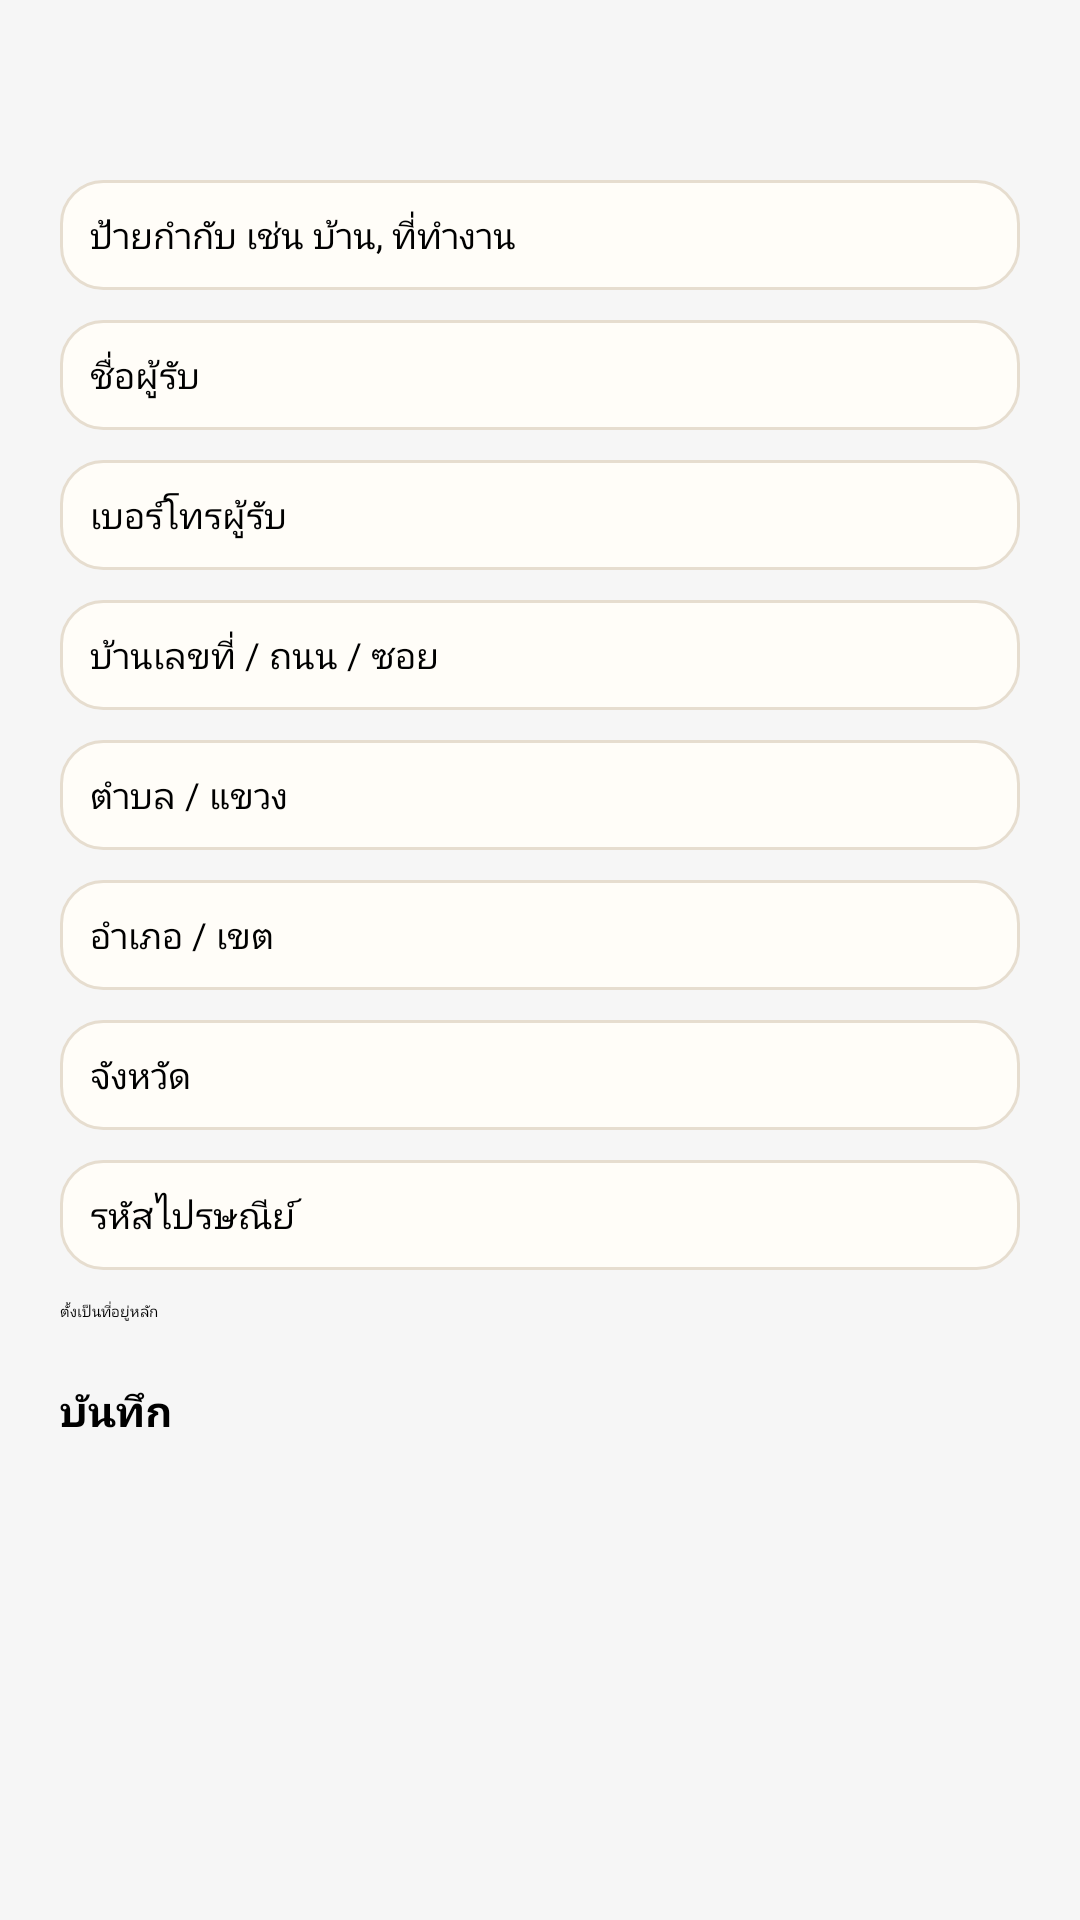

Android layout source for this screen:
<!-- AndroidManifest.xml: application theme Theme.Cartly.Splash -->
<!-- res/layout/activity_address_form.xml -->
<?xml version="1.0" encoding="utf-8"?>
<LinearLayout xmlns:android="http://schemas.android.com/apk/res/android"
    xmlns:tools="http://schemas.android.com/tools"
    android:id="@+id/main"
    android:orientation="vertical"
    android:layout_width="match_parent"
    android:layout_height="match_parent"
    android:background="@color/gray_f6"
    tools:context=".AddressFormActivity">

    <com.example.cartly.View.ToolbarView
        android:id="@+id/toolbar"
        android:layout_marginTop="20dp"
        android:layout_width="match_parent"
        android:layout_height="?attr/actionBarSize"/>
    <ScrollView
        android:layout_width="match_parent"
        android:layout_height="0dp"
        android:layout_weight="1">
        <LinearLayout
            android:layout_width="match_parent"
            android:layout_height="wrap_content"
            android:orientation="vertical"
            android:padding="20dp">

            <EditText
                android:id="@+id/edtLabelType"
                android:background="@drawable/bg_input"
                android:inputType="text"
                android:padding="10dp"
                android:layout_width="match_parent"
                android:layout_height="wrap_content"
                android:layout_marginTop="20dp"
                android:hint="ป้ายกำกับ เช่น บ้าน, ที่ทำงาน"
                android:fontFamily="@font/adlamdisplay_regular"
                android:textSize="12sp"
                android:textColor="@color/black"
                tools:ignore="Autofill,HardcodedText" />
            <EditText
                android:id="@+id/edtRecipientName"
                android:layout_width="match_parent"
                android:layout_height="wrap_content"
                android:layout_marginTop="10dp"
                android:background="@drawable/bg_input"
                android:inputType="text"
                android:padding="10dp"
                android:hint="ชื่อผู้รับ"
                android:fontFamily="@font/adlamdisplay_regular"
                android:textSize="12sp"
                android:textColor="@color/black"
                tools:ignore="Autofill,HardcodedText" />
            <EditText
                android:id="@+id/edtPhoneNumber"
                android:layout_width="match_parent"
                android:layout_height="wrap_content"
                android:layout_marginTop="10dp"
                android:background="@drawable/bg_input"
                android:padding="10dp"
                android:hint="เบอร์โทรผู้รับ"
                android:inputType="phone"
                android:fontFamily="@font/adlamdisplay_regular"
                android:textSize="12sp"
                android:textColor="@color/black"
                tools:ignore="Autofill,HardcodedText" />
            <EditText
                android:id="@+id/edtAddressLine"
                android:layout_width="match_parent"
                android:layout_height="wrap_content"
                android:layout_marginTop="10dp"
                android:background="@drawable/bg_input"
                android:padding="10dp"
                android:hint="บ้านเลขที่ / ถนน / ซอย"
                android:fontFamily="@font/adlamdisplay_regular"
                android:textSize="12sp"
                android:textColor="@color/black"
                tools:ignore="Autofill,HardcodedText,TextFields" />
            <EditText
                android:id="@+id/edtSubDistrict"
                android:layout_width="match_parent"
                android:layout_height="wrap_content"
                android:layout_marginTop="10dp"
                android:background="@drawable/bg_input"
                android:padding="10dp"
                android:hint="ตำบล / แขวง"
                android:fontFamily="@font/adlamdisplay_regular"
                android:textSize="12sp"
                android:textColor="@color/black"
                tools:ignore="Autofill,HardcodedText,TextFields" />
            <EditText
                android:id="@+id/edtDistrict"
                android:layout_width="match_parent"
                android:layout_height="wrap_content"
                android:layout_marginTop="10dp"
                android:background="@drawable/bg_input"
                android:padding="10dp"
                android:hint="อำเภอ / เขต"
                android:fontFamily="@font/adlamdisplay_regular"
                android:textSize="12sp"
                android:textColor="@color/black"
                tools:ignore="Autofill,HardcodedText,TextFields" />
            <EditText
                android:id="@+id/edtProvince"
                android:layout_width="match_parent"
                android:layout_height="wrap_content"
                android:layout_marginTop="10dp"
                android:background="@drawable/bg_input"
                android:padding="10dp"
                android:hint="จังหวัด"
                android:fontFamily="@font/adlamdisplay_regular"
                android:textSize="12sp"
                android:textColor="@color/black"
                tools:ignore="Autofill,HardcodedText,TextFields" />
            <EditText
                android:id="@+id/edtPostalCode"
                android:layout_width="match_parent"
                android:layout_height="wrap_content"
                android:layout_marginTop="10dp"
                android:background="@drawable/bg_input"
                android:padding="10dp"
                android:hint="รหัสไปรษณีย์"
                android:inputType="number"
                android:fontFamily="@font/adlamdisplay_regular"
                android:textSize="12sp"
                android:textColor="@color/black"
                tools:ignore="Autofill,HardcodedText" />
            <CheckBox
                android:id="@+id/cbIsDefault"
                android:layout_width="wrap_content"
                android:layout_height="wrap_content"
                android:layout_marginTop="10dp"
                android:text="ตั้งเป็นที่อยู่หลัก"
                android:textColor="@color/black"
                android:fontFamily="@font/adlamdisplay_regular"
                tools:ignore="HardcodedText" />
            <Button
                android:id="@+id/btnSave"
                android:backgroundTintMode="src_atop"
                android:backgroundTint="@color/green_brand"
                android:layout_width="match_parent"
                android:layout_height="54dp"
                android:layout_gravity="center_horizontal"
                android:layout_marginTop="20dp"
                android:text="@string/save_th"
                android:fontFamily="@font/adlamdisplay_regular"
                android:textStyle="bold"
                android:textSize="14sp"/>
            <ProgressBar
                android:id="@+id/progressBar"
                android:layout_width="wrap_content"
                android:layout_height="wrap_content"
                android:layout_gravity="center_horizontal"
                android:layout_marginTop="12dp"
                android:visibility="gone" />
        </LinearLayout>
    </ScrollView>

</LinearLayout>
<!-- resources referenced by this layout -->
<resources>
  <color name="black">#FF000000</color>
  <color name="gray_f6">#f6f6f6</color>
  <color name="green_brand">#7FB685</color>
  <!-- drawable bg_input (drawable) -->
  <shape xmlns:android="http://schemas.android.com/apk/res/android">
      <solid android:color="@color/card" />
      <corners android:radius="14dp" />
      <stroke android:width="1dp" android:color="@color/border" />
  </shape>
  <string name="save_th">บันทึก</string>
  <style name="Theme.Cartly.Splash" parent="Theme.SplashScreen">
  
          <item name="windowSplashScreenBackground">@color/cream</item>
  
          <item name="windowSplashScreenAnimatedIcon">@mipmap/ic_launcher_logo2</item>
  
          <item name="postSplashScreenTheme">@style/Base.Theme.Cartly</item>
      </style>
  <color name="card">#FFFDF8</color>
  <color name="border">#E6DDCF</color>
  <color name="cream">#FBF7EF</color>
  <style name="Base.Theme.Cartly" parent="Theme.Material3.DayNight.NoActionBar">
          
          
      </style>
</resources>
